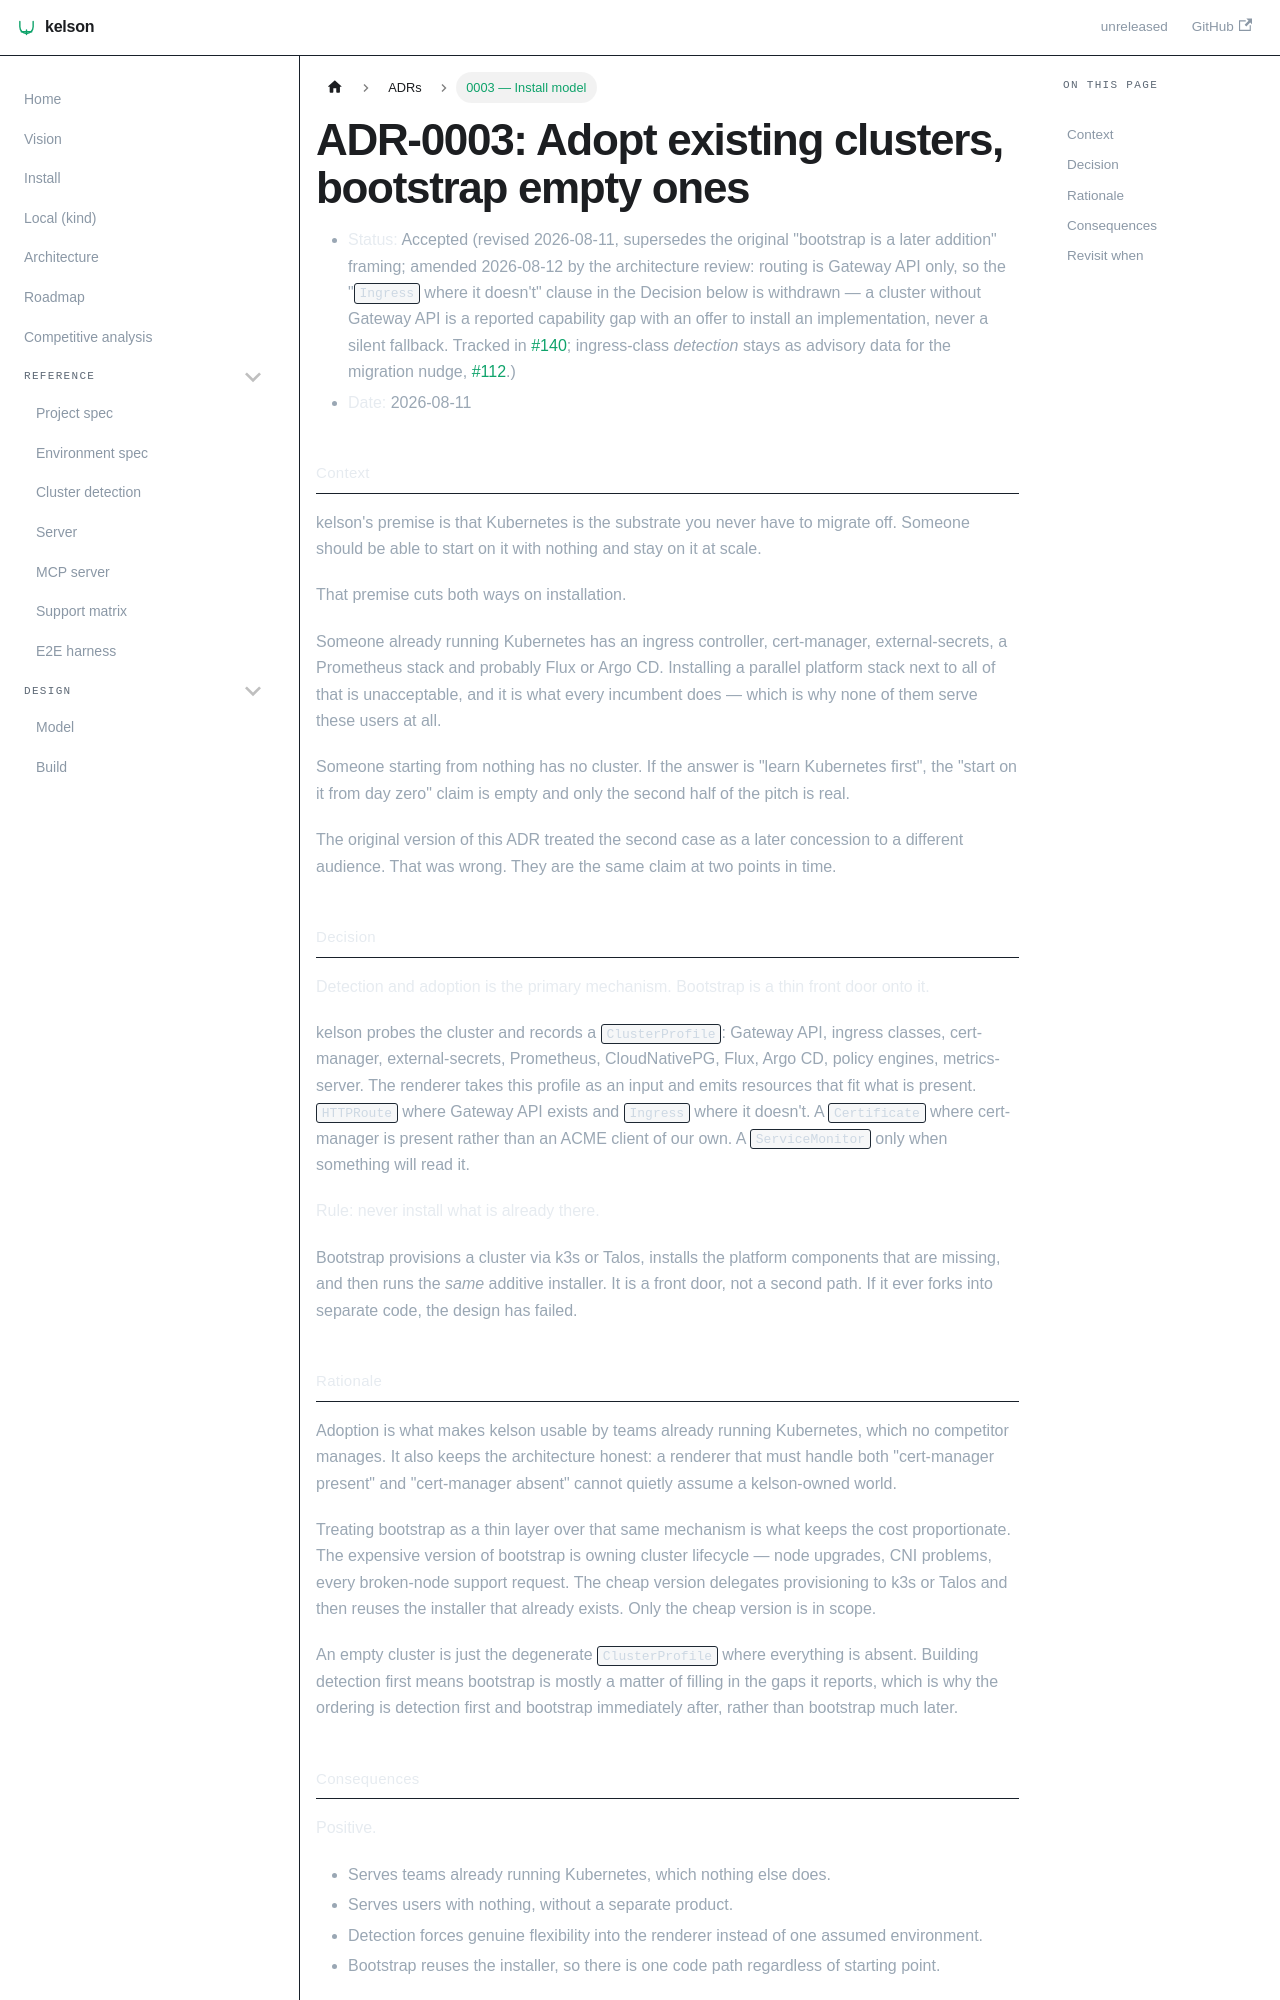

repository: dafrie/kelson · page: adr/0003-install-model/index.html · generator: docusaurus

# ADR-0003: Adopt existing clusters, bootstrap empty ones

- **Status:** Accepted (revised 2026-08-11, supersedes the original "bootstrap is a later addition" framing; amended 2026-08-12 by the architecture review: routing is Gateway API only, so the "`Ingress` where it doesn't" clause in the Decision below is withdrawn — a cluster without Gateway API is a reported capability gap with an offer to install an implementation, never a silent fallback. Tracked in [#140](https://github.com/dafrie/kelson/issues/140); ingress-class *detection* stays as advisory data for the migration nudge, [#112](https://github.com/dafrie/kelson/issues/112).)
- **Date:** 2026-08-11

## Context

kelson's premise is that Kubernetes is the substrate you never have to migrate off. Someone should be able
to start on it with nothing and stay on it at scale.

That premise cuts both ways on installation.

Someone already running Kubernetes has an ingress controller, cert-manager, external-secrets, a Prometheus
stack and probably Flux or Argo CD. Installing a parallel platform stack next to all of that is
unacceptable, and it is what every incumbent does — which is why none of them serve these users at all.

Someone starting from nothing has no cluster. If the answer is "learn Kubernetes first", the "start on it
from day zero" claim is empty and only the second half of the pitch is real.

The original version of this ADR treated the second case as a later concession to a different audience.
That was wrong. They are the same claim at two points in time.

## Decision

**Detection and adoption is the primary mechanism. Bootstrap is a thin front door onto it.**

kelson probes the cluster and records a `ClusterProfile`: Gateway API, ingress classes, cert-manager,
external-secrets, Prometheus, CloudNativePG, Flux, Argo CD, policy engines, metrics-server. The renderer
takes this profile as an input and emits resources that fit what is present. `HTTPRoute` where Gateway API
exists and `Ingress` where it doesn't. A `Certificate` where cert-manager is present rather than an ACME
client of our own. A `ServiceMonitor` only when something will read it.

**Rule: never install what is already there.**

Bootstrap provisions a cluster via k3s or Talos, installs the platform components that are missing, and
then runs the *same* additive installer. It is a front door, not a second path. If it ever forks into
separate code, the design has failed.
